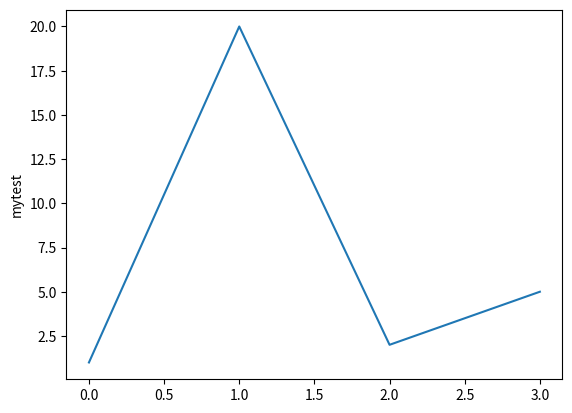

The matplotlib source for this figure:
# pip install matplotlib
import matplotlib.pyplot as plt

plt.plot([1,20,2,5])
plt.ylabel('mytest')
plt.show()
